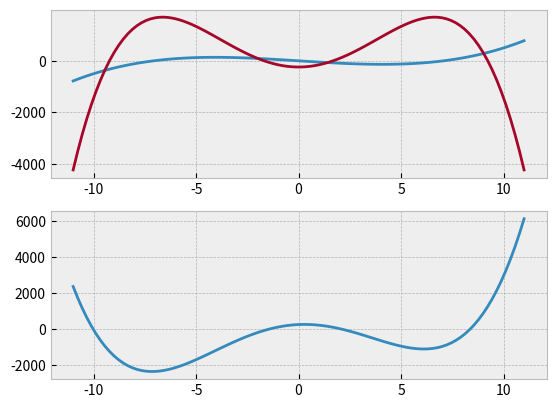

The matplotlib source for this figure:
import matplotlib.pyplot as plt
import numpy as np
import pylab

plt.style.use('bmh')

x = np.linspace(-11, 11, 100)

pylab.subplot(2, 1, 1)

a = x**3
b = x * 50
y = a - b
pylab.plot(x, y);

c = x**4
c = c * -1
d = x**2
d = d * 88
y = c + d
y = y - 241
pylab.plot(x, y);

pylab.subplot(2, 1, 2)

y = a + b
y = y - c
y = y - d
y = y + 241
pylab.plot(x, y);

pylab.show()